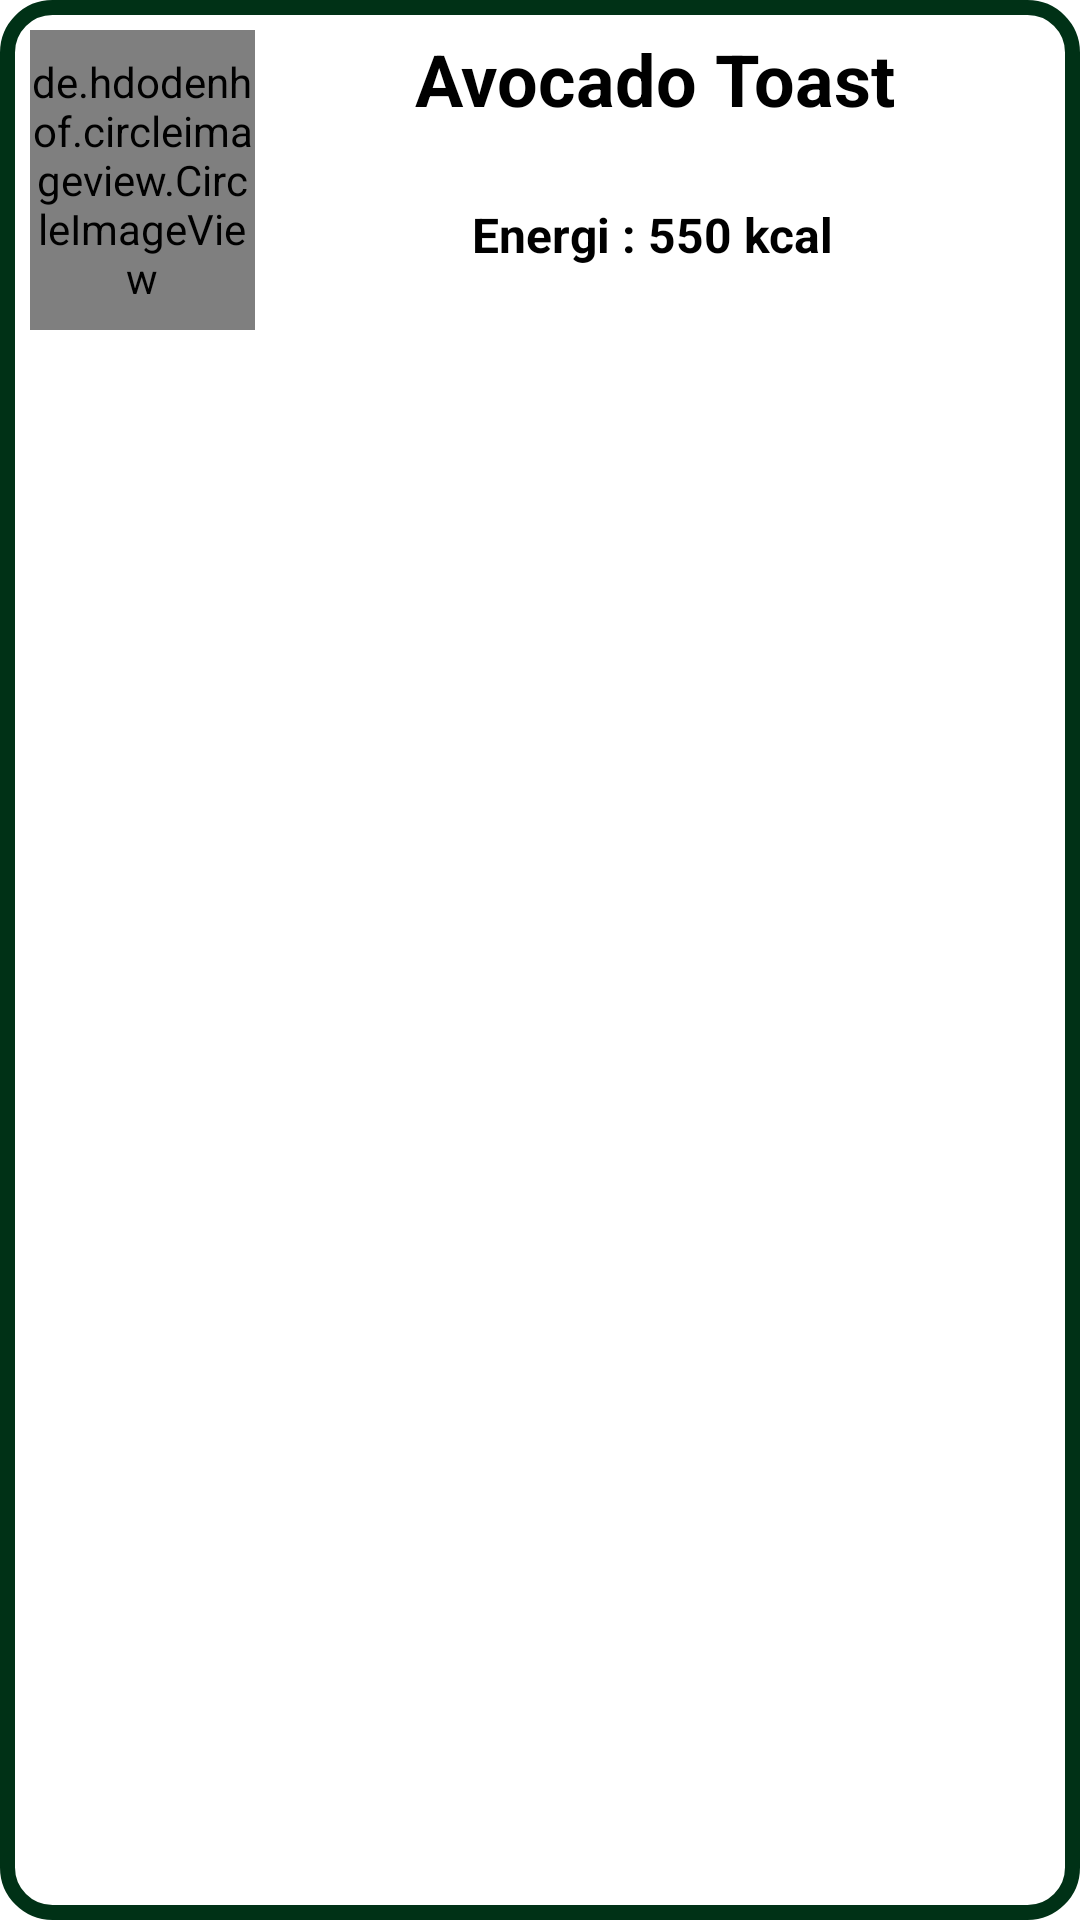

Produce the Android XML layout that renders to this screen, including the resource entries it uses.
<!-- AndroidManifest.xml: application theme Theme.OcdXsunnah -->
<!-- res/layout/adapter_olahraga.xml -->
<?xml version="1.0" encoding="utf-8"?>
<androidx.constraintlayout.widget.ConstraintLayout
    xmlns:android="http://schemas.android.com/apk/res/android"
    xmlns:app="http://schemas.android.com/apk/res-auto"
    android:layout_margin="15dp"
    android:background="@drawable/kotak"
    android:layout_width="match_parent"
    android:layout_height="wrap_content">


    <RelativeLayout
        android:layout_width="match_parent"
        android:layout_height="match_parent"
        android:padding="10dp"
        app:layout_constraintBottom_toBottomOf="parent"
        app:layout_constraintEnd_toEndOf="parent"
        app:layout_constraintHorizontal_bias="1.0"
        app:layout_constraintStart_toStartOf="parent"
        app:layout_constraintTop_toTopOf="parent"
        app:layout_constraintVertical_bias="0.0">

        <de.hdodenhof.circleimageview.CircleImageView
            android:id="@+id/ivOlahrga"
            android:layout_width="75dp"
            android:layout_height="100dp"
            android:src="@color/black" />

        <TextView
            android:id="@+id/tvOlahraga"
            android:layout_width="match_parent"
            android:layout_height="wrap_content"
            android:layout_marginStart="1dp"
            android:layout_toRightOf="@id/ivOlahrga"
            android:text="Avocado Toast"
            android:textAlignment="center"
            android:textColor="@color/black"
            android:textSize="24sp"
            android:textStyle="bold" />

        <TextView
            android:id="@+id/tvKalori"
            android:layout_width="match_parent"
            android:layout_height="wrap_content"
            android:layout_below="@id/tvOlahraga"
            android:layout_marginTop="25dp"
            android:textAlignment="center"
            android:layout_toRightOf="@id/ivOlahrga"
            android:text="Energi : 550 kcal"
            android:textColor="@color/black"
            android:textSize="16sp"
            android:textStyle="bold" />

    </RelativeLayout>

</androidx.constraintlayout.widget.ConstraintLayout>
<!-- resources referenced by this layout -->
<resources>
  <color name="black">#FF000000</color>
  <!-- drawable kotak (drawable) -->
  <?xml version="1.0" encoding="utf-8"?>
  <selector xmlns:android="http://schemas.android.com/apk/res/android">
      <item>
          <shape android:shape="rectangle">
              <solid android:color="@android:color/transparent"/>
              <stroke android:width="5dp" android:color="@color/hijauUtama"/>
              <size android:width="70dp" android:height="70dp"/>
              <corners android:radius="15dp"/>
          </shape>
      </item>
  
  </selector>
  <style name="Theme.OcdXsunnah" parent="Theme.MaterialComponents.DayNight.NoActionBar">
          
          <item name="colorPrimary">@color/hijauUtama</item>
          <item name="colorPrimaryVariant">@color/purple_700</item>
          <item name="colorOnPrimary">@color/white</item>
          
          <item name="colorSecondary">@color/teal_200</item>
          <item name="colorSecondaryVariant">@color/teal_700</item>
          <item name="colorOnSecondary">@color/black</item>
          
          <item name="android:statusBarColor" tools:targetApi="l">?attr/colorPrimaryVariant</item>
          
      </style>
  <color name="hijauUtama">#003116</color>
  <color name="purple_700">#FF3700B3</color>
  <color name="white">#FFFFFFFF</color>
  <color name="teal_200">#FF03DAC5</color>
  <color name="teal_700">#FF018786</color>
</resources>
